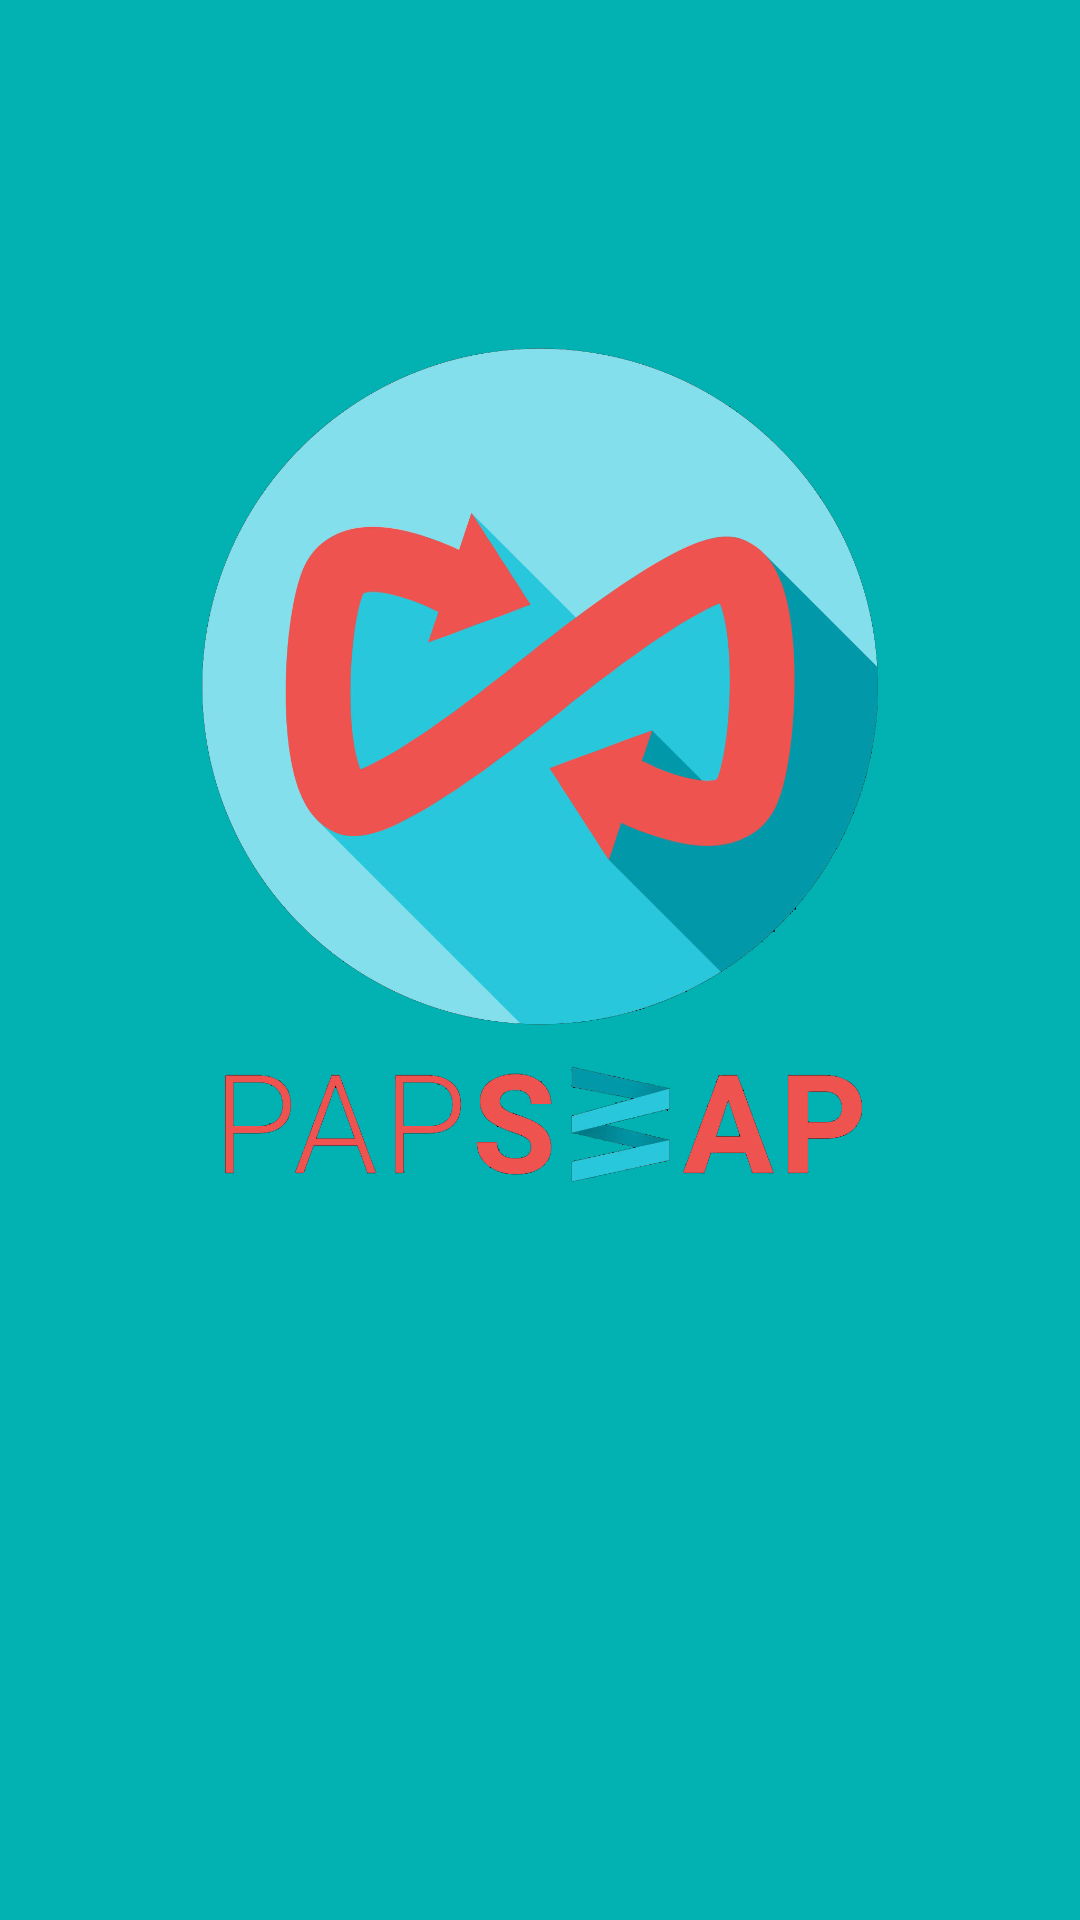

This screen was rendered from an Android layout file. Write that file and the resources it references.
<!-- AndroidManifest.xml: activity theme Theme.AppCompat.Light.NoActionBar -->
<!-- res/layout/activity_splash.xml -->
<?xml version="1.0" encoding="utf-8"?>
<LinearLayout xmlns:android="http://schemas.android.com/apk/res/android"
    xmlns:app="http://schemas.android.com/apk/res-auto"
    xmlns:tools="http://schemas.android.com/tools"
    android:layout_width="match_parent"
    android:layout_height="match_parent"
    android:background="#02b1b2"
    android:orientation="vertical"
    tools:context="com.abhimanyusharma.papswap.SplashActivity">

    <LinearLayout
        android:layout_width="match_parent"
        android:layout_height="wrap_content"
        android:layout_weight="1">

        <ImageView
            android:id="@+id/logo"
            android:layout_width="match_parent"
            android:layout_height="wrap_content"
            android:src="@drawable/papswap" />
    </LinearLayout>

    <LinearLayout
        android:layout_width="match_parent"
        android:layout_height="wrap_content">

        <ProgressBar
            android:id="@+id/progressBar"
            style="?android:attr/progressBarStyle"
            android:layout_width="wrap_content"
            android:layout_height="wrap_content"
            android:layout_weight="1"
            android:paddingBottom="50dp"/>
    </LinearLayout>

</LinearLayout>
<!-- resources referenced by this layout -->
<resources>
  <!-- drawable papswap: png bitmap (drawable, 439784 bytes) -->
  <style name="Theme.AppCompat.Light.NoActionBar">
          <item name="windowActionBar">false</item>
          <item name="android:windowNoTitle">true</item>
      </style>
</resources>
